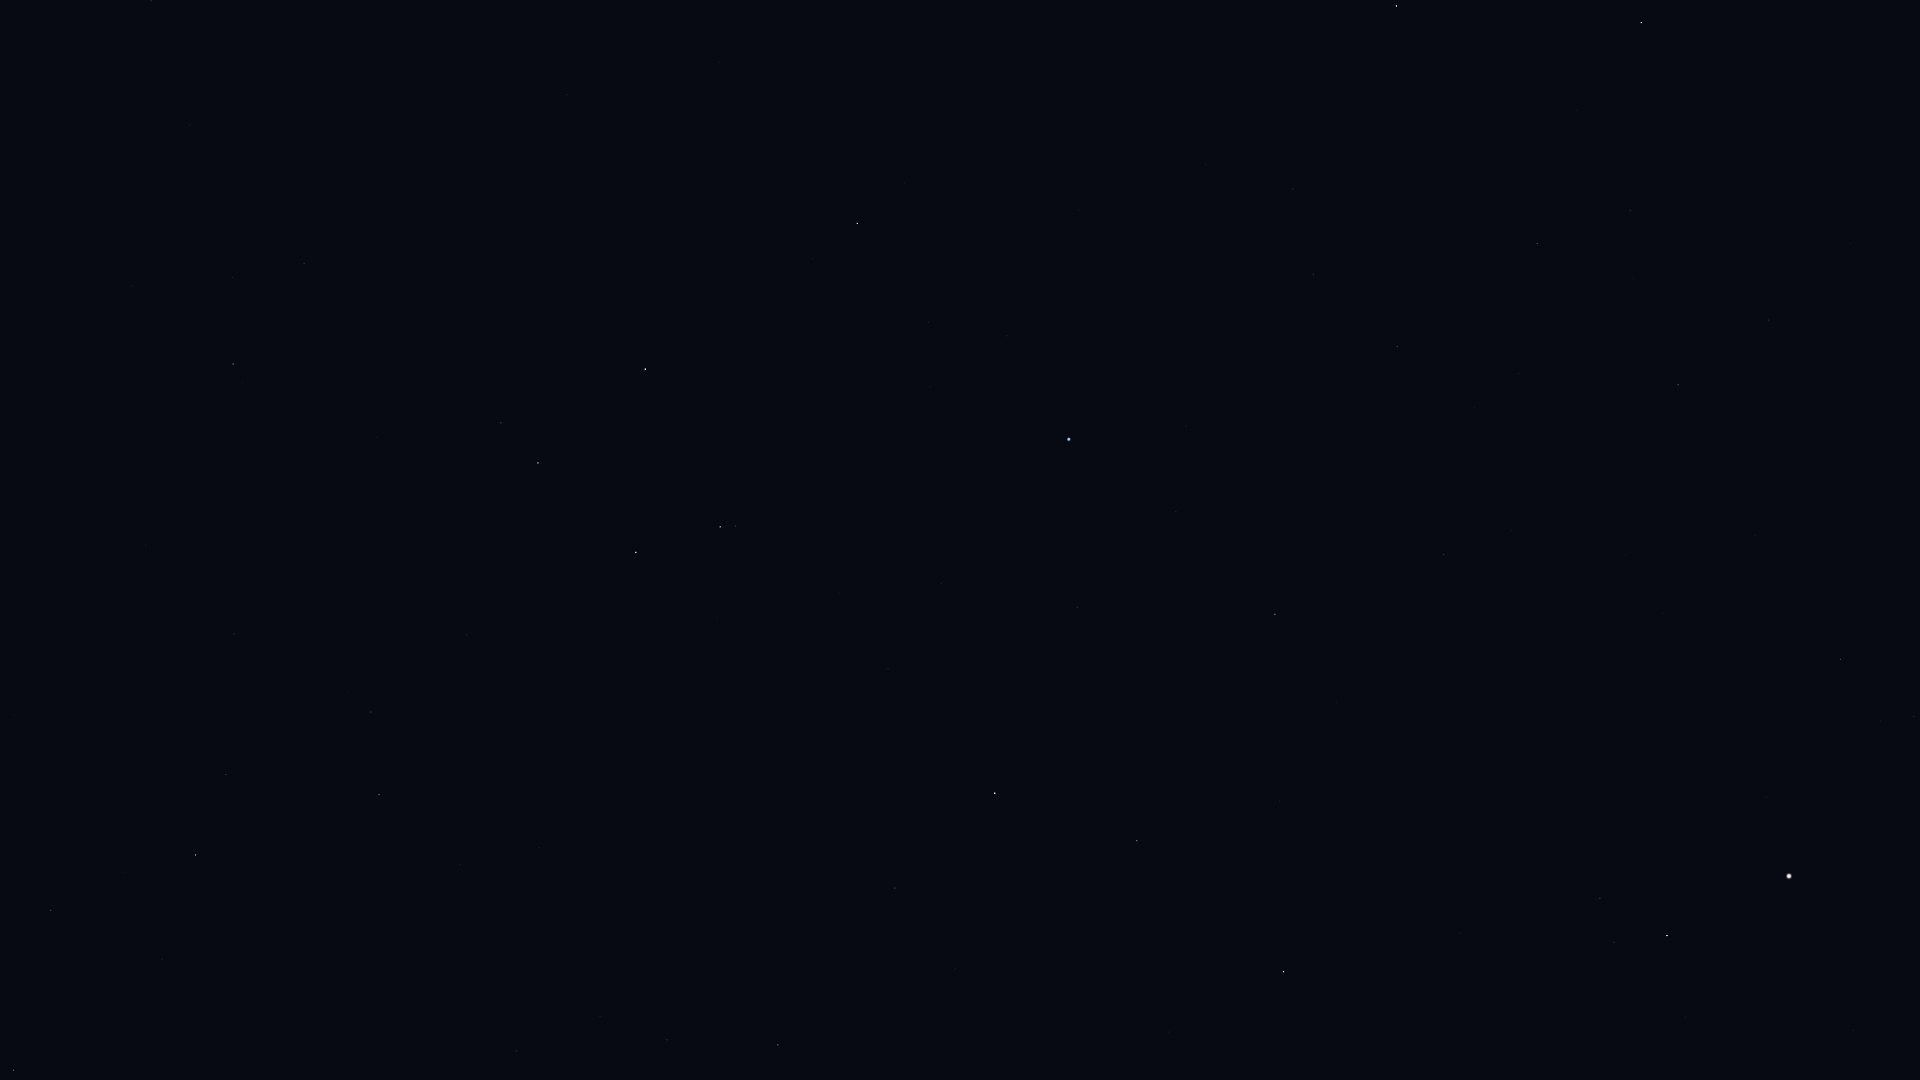

Source data for this figure (header and first rows):
Star_ID, Name, X, Y
49841, HIP 49841, 13, 1070
51069, HIP 51069, 50, 910
52943, HIP 52943, 195, 855
53740, Alkes, 226, 775
54204, HIP 54204, 146, 546
55174, Hunahpú, 253, 590
55282, HIP 55282, 379, 795
55664, Shama, 588, 1070
55687, HIP 55687, 460, 865
55705, HIP 55705, 371, 712
56343, HIP 56343, 233, 364
56572, Sagarmatha, 605, 959
56633, HIP 56633, 539, 848
57283, HIP 57283, 467, 635
57757, Zavijava, 778, 1045
57936, HIP 57936, 304, 264
58188, HIP 58188, 541, 625
59199, Alchiba, 501, 423
59803, Gienah, 636, 552
60129, Zaniah, 895, 888
60965, Algorab, 720, 527
61174, HIP 61174, 735, 526
61359, Kraz, 645, 369
63090, Minelauva, 1137, 841
63608, Vindemiatrix, 1283, 972
64166, HIP 64166, 812, 259
64962, HIP 64962, 857, 224
65474, Spica, 1069, 439
66249, Heze, 1275, 614
67459, HIP 67459, 1600, 898
67927, Muphrid, 1667, 936
68520, HIP 68520, 1444, 555
69427, Kang, 1313, 275
69673, Arcturus, 1789, 876
69701, Syrma, 1397, 347
69974, Khambalia, 1293, 189
70755, Elgafar, 1519, 374
71795, HIP 71795, 1840, 659
72220, HIP 72220, 1678, 385
72339, Mönch, 1649, 334
72622, Zubenelgenubi, 1396, 6
74785, Zubeneschamali, 1641, 23
